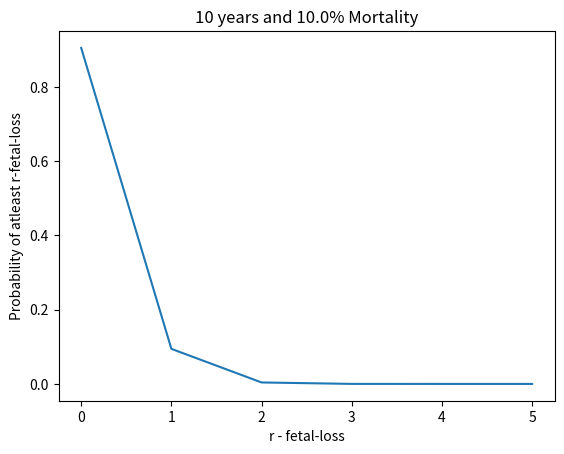

Python code for this plot:
from scipy.stats import binom
from scipy.special import comb
import matplotlib.pyplot as plt

# Assumptions Made which has to be Validated
# 1. Probability of Misscarriage/StillBirth  = 0.1
# 2. Non-susceptible period after Misscarriage or Still Birth  = 10


#Notations
# m = Infecundability to conception which leads to misscarriage/stillbirth
# w = Infecundability to conception which leads to Live Birth
# r = number of fetal loss



def findn(t, r, m, w):
    return (t-1-(r-1)*m)//w


def find_ndash(t, r, m, n, w):
    return t - (r-1)*(m-1) - n*(w-1)


if __name__ == '__main__':
    m = 10
    y = 10
    t = y*12 - 9
    w = 15
    rho = 0.01
    alpha = 0.1
    rem = list()


    print("Fetal Moratlity Percet : ", alpha*100, "%")
    print("Period of time: ", y, "Years")
    temp = alpha
    ans = 0
    maxn = findn(t, 1, m, w)
    for n in range(maxn + 1):
        r = 1
        # print("========", v)
        temp2 = (1-alpha) ** n
        # temp1 = comb(r+v-1, v) Does not work when r == 0 and thus drives answer to zero
        temp1 = comb(r + n - 1, n)
        ndash = find_ndash(t, r, m, n, w)
        temp3 = (1 - binom.cdf(r + n - 1, ndash, rho))
        ans += (temp1*temp2*temp3)
        # print("=======", ans)
    ans *= temp
    ans = (1 - ans)
    print(f"Probability of 0 Stillbirth/Misscarriage : {ans}")
    rem.append(ans)
    for r in range(1, 6):
        temp = (alpha)**r
        ans = 0
        maxn = findn(t, r, m, w)
        for n in range(maxn + 1):
            # print("========", v)
            temp2 = (1-alpha) ** n
            # temp1 = comb(r+v-1, v) Does not work when r == 0 and thus drives answer to zero
            temp1 = comb(r + n - 1, n)
            ndash = find_ndash(t, r, m, n, w)
            temp3 = (1 - binom.cdf(r + n - 1, ndash, rho))
            ans += (temp1*temp2*temp3)
            # print("=======", ans)
        ans *= temp
        print(f"Probability of atleast {r} Stillbirths/Misscarriages : {ans}")
        rem.append(ans)

    plt.plot(rem)
    plt.title(f"{y} years and {alpha*100}% Mortality")
    plt.xlabel('r - fetal-loss')
    plt.ylabel('Probability of atleast r-fetal-loss')
    plt.show()
